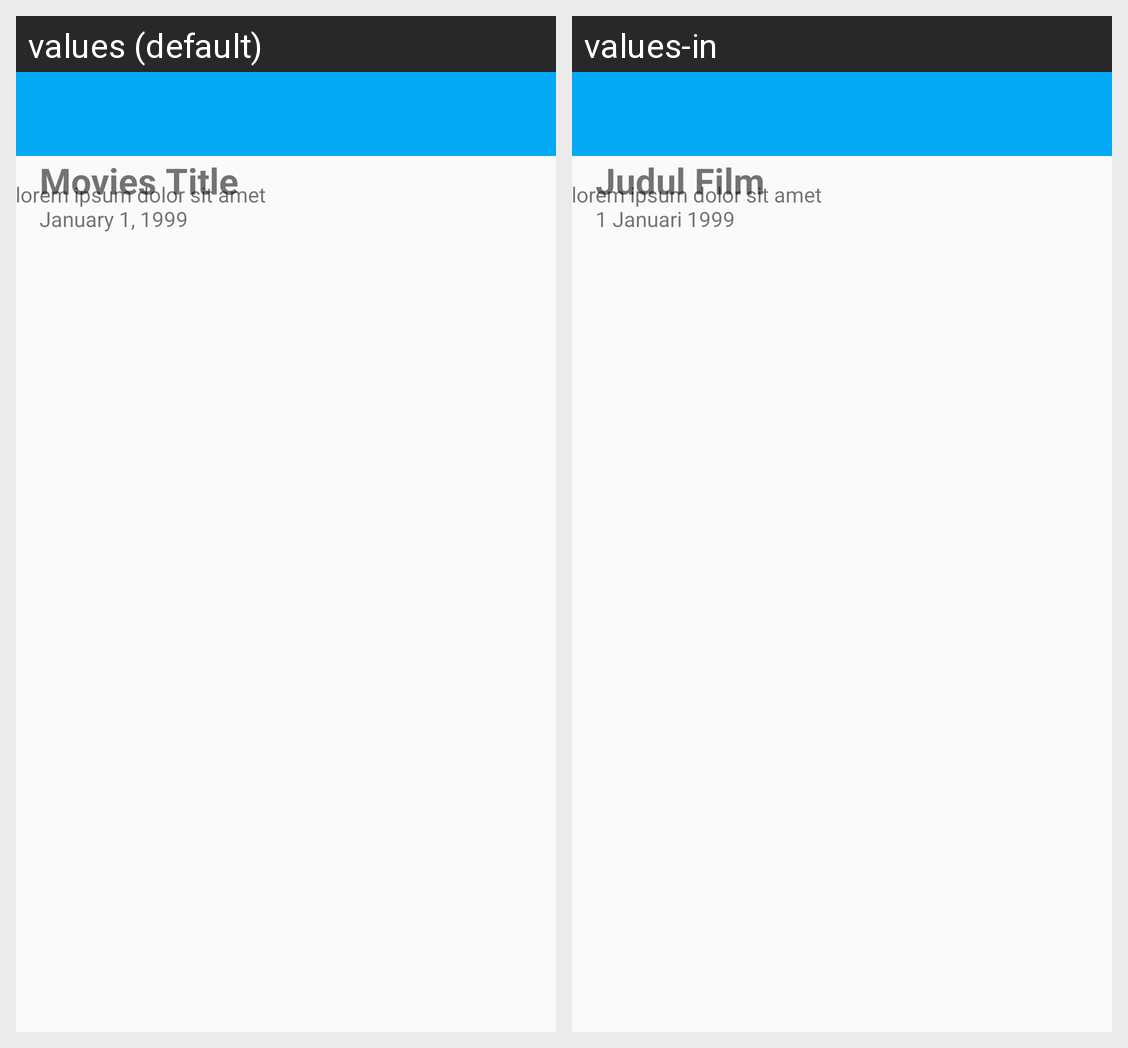

Here is an Android app screen in its default locale and in the app's own translations. Write out the translated-string differences for the strings that appear on this screen.
Android screen res/layout/activity_detail.xml rendered under 2 locales, left to right: values (default), values-in. Device: Nexus 5 (rendered at 1080×1920; each locale shown at half size, 540×960, under a caption strip naming it); theme AppTheme.
Strings drawn on this screen, with the default value and each locale's value (text and hints the layout hard-codes, and strings that could not be matched under every locale, appear in the picture but are not listed):

title_movies
  values: Movies Title
  values-in: Judul Film

date
  values: January 1, 1999
  values-in: 1 Januari 1999

lorem
  values: lorem ipsum dolor sit amet
  values-in: lorem ipsum dolor sit amet
